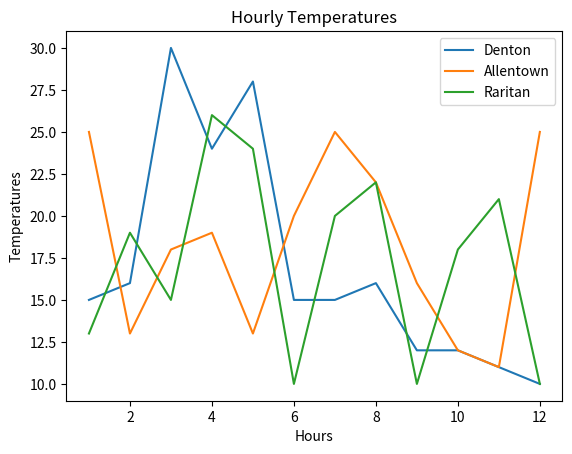

Recreate this plot in Python.
# Author: Hogan Lin
# Date: Oct 6th 2024
# [redacted]
# Description: This program generates random hourly temperatures for three cities over a 12-hour
#              period. It then plots these temperatures using Matplotlib, displaying the temperature trends for
#              each city on the same graph. The graph includes labeled axes, a title, and a legend to distinguish
#              between the cities.

"""
This function generates random hourly temperatures for three cities, plots the data, 
and displays a line graph comparing the temperature trends.
"""
import matplotlib.pyplot as plt
import random

time = [1, 2, 3, 4, 5, 6, 7, 8, 9, 10, 11, 12]

city1 = "Denton"
city2 = "Allentown"
city3 = "Raritan"

city1List = []
city2List = []
city3List = []

for i in range(12):
    city1List.append(random.randint(10, 30))
    city2List.append(random.randint(10, 30))
    city3List.append(random.randint(10, 30))

plt.plot(time, city1List, label=city1)
plt.plot(time, city2List, label=city2)
plt.plot(time, city3List, label=city3)

plt.title("Hourly Temperatures")
plt.xlabel("Hours")
plt.ylabel("Temperatures")

plt.legend([city1, city2, city3])

plt.show()
